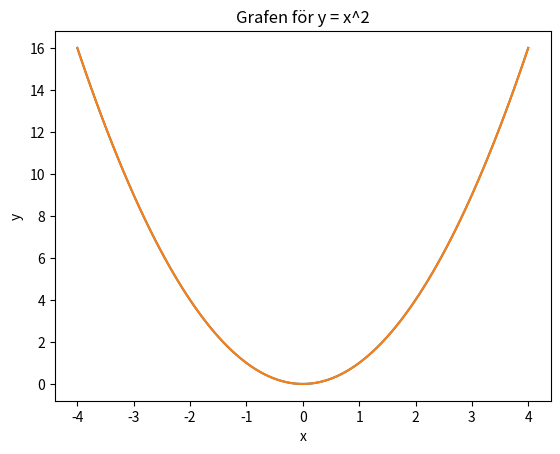
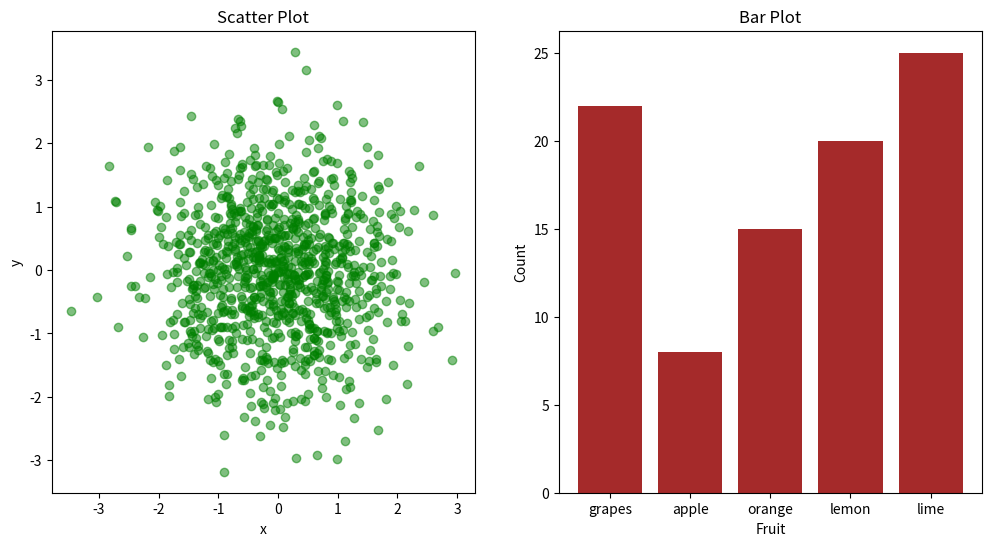

Recreate these plots in Python, in order.
import numpy as np
import matplotlib.pyplot as plt


# Plotting in matplotlib can be done in either of two ways, which ones? Whoch way is the recommended approach?
    # Objektorienterade = metod som används för att skapa figur- och axelobjekt med fig, ax = plt.subplots()
    # Pyplot = metod som använder plt för att direkt skapa funktioner som plt.show() och plt.plot()
    # Vilken rekommenderas?
      # Objektorienterade då den ger mer kontroll, strukturerad kod och flexibilitet speciellt när man arbetar med mer avancerade grafer och vid behov av att skapa flera diagram i samma figur
    

# Explain shortly what a figure, axes, axis and an artist is in matplotlib
    # Figure - hela rutan eller fönstret för garferna
    # Axes - där graferna ritas
    # Axis - x och y axlarna
    # Artist - exempelvis linjer och text som ritas på axis


# When plotting in matplotlib, what is the expected input data type?
    # Numerisk data, alltså listor, pandas strukturer och numpy arrayer


# Create a plot of the function y = x^2 [from -4 to 4, hint use the np.linspace function] both in the object-oriented approach and the pyplot approach. Your plot should have a title and axis-labels.
# Object oriented
# för att skapa x värden från -4 till 4
x = np.linspace(-4, 4, 100)
y = x**2
# för att skapa figur och axlar
fig, ax = plt.subplots()
# för att rita grafen
ax.plot(x, y)
# för titlar och labels
ax.set_title('Grafen för y = x^2')
ax.set_xlabel('x')
ax.set_ylabel('y')
# för att visa grafen
plt.show()

# Pyplot
# för att skapa x värden från -4 till 4
x = np.linspace(-4, 4, 100)
y = x**2
# för att rita grafen
plt.plot(x, y)
# för titlar och labels
plt.title('Grafen för y = x^2')
plt.xlabel('x')
plt.ylabel('y')
# ör att visa grafen
plt.show()


# Create a figure containing 2  subplots where the first is a scatter plot and the second is a bar plot. You have the data below. 
# Data for scatter plot
np.random.seed(15)
random_data_x = np.random.randn(1000)
random_data_y = np.random.randn(1000)
x = np.linspace(-2, 2, 100)
y = x**2
# för att skapa en figur och lägga till två subplots
fig, axs = plt.subplots(1, 2, figsize=(12,6))
# Scatter plot
axs[0].scatter(random_data_x, random_data_y, color='green', alpha=0.5)
axs[0].set_title('Scatter Plot')
axs[0].set_xlabel('x')
axs[0].set_ylabel('y')
# Data for bar plot
fruit_data = {'grapes': 22, 'apple': 8, 'orange': 15, 'lemon': 20, 'lime': 25}
names = list(fruit_data.keys())
values = list(fruit_data.values())
# Bar Plot
axs[1].bar(names, values, color=('brown'))
axs[1].set_title('Bar Plot')
axs[1].set_xlabel('Fruit')
axs[1].set_ylabel('Count')